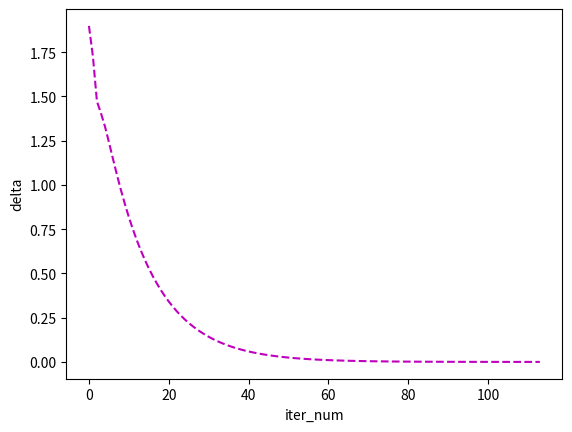

The script that saved this image:

#######################################################################################################
#  D  1  2  3
#  4  5  6  7
#  8  9  10 11
#  12 13 14 D
# random policy, D = door, undiscounted, episodic,
# r=-1 for each step, V(D)=0
# use iterative policy evaluation to update state values
# v_k+1(s) = Sum_a pi(a|s) Sum_{s',r}p(s',r|s,a)[r + gamma* v_k(s')]
# pi(a|s)=1/4, p(s',r|s,a)=1 or 0, r=-1, gamma = 1
# formula simplification:
# v(1) = 1/4 * ( -1 +v(1)) + 1/4 * (-1 + v(2)) + 1/4 * (-1 + v(5)) + 1/4 * (-1 + v(0))
#      = 1/4 * (-4 + v(1) + v(2) + v(5) + v(0))
#      = -1 + 1/4 (v(1) + v(2) + v(5) + v(0))
# iterative policy evaluation有两种方法
#（1） 计算出全部state的新的value之后一起更新
#（2） 计算出一个state的新的value就更新一个，在计算下一个的时候就可以用这个state valuele
# 这两种方法都收敛到true state value，但是第二种convergence rate 更大， 这个code用的是第二种，有交'in place'
# 这个算法是成功的，与书上P77的value是一致的，但是k=1，2，10 的时候有区别，k=infinity的时候是约等的。
#######################################################################################################
import numpy as np
import matplotlib.pyplot as plt

row_num = 4
col_num = 4
theta = 1e-4

# action : 0=up, 1=right, 2=down, 3=left
# now use this function to create a list of list of list:
# shows next 4 state for a given current_state
def next_state_collection(row_num, col_num):
    next_state = []
    for r in range(row_num):
        for c in range(col_num):
            next_state.append([])
            for i in range(4):
                if i == 0:
                    tem_state = [r-1, c]
                elif i == 2:
                    tem_state = [r, c+1]
                elif i == 3:
                    tem_state = [r+1, c]
                else:
                    tem_state = [r, c-1]
                tem_r, tem_c = tem_state
                if tem_r < 0 or tem_r >= row_num or tem_c <0 or tem_c >= col_num:
                    next_state[-1].append([r,c])
                else:
                    next_state[-1].append(tem_state)
    return next_state
# print(next_state_collection(4,4))

def updata(init_V, row_num, col_num, theta):
    V = init_V
    next_state_coll = next_state_collection(row_num, col_num)
    delta_list = []
    delta = theta
    n = 0
    while delta >= theta:
        n += 1
        delta = 0
        for r in range(row_num):
            for c in range(col_num):
                if [r,c] != [0,0] and [r,c] != [row_num-1, col_num-1]:
                    D1_pos = r * col_num + c
                    sum_next_v = 0
                    for i in range(4):
                        x,y = next_state_coll[D1_pos][i]
                        sum_next_v += V[x,y]
                    new_v = -1 + 1/4 * sum_next_v
                    delta = max(delta, abs(new_v-V[r,c]))
                    V[r,c] = new_v
        delta_list.append(delta)
        if n == 1 or n == 2 or n == 3 or n == 10 or n == 9 or n == 11:
            print(str(n)+' iter value is:')
            print(V)
    return delta_list, V

V = np.zeros((4,4))
delta_list , V = updata(V,row_num, col_num, theta)

n = len(delta_list)
print(n)
print(V)

plt.plot(range(n),delta_list,'m--')
plt.xlabel("iter_num")
plt.ylabel("delta")
plt.show()
